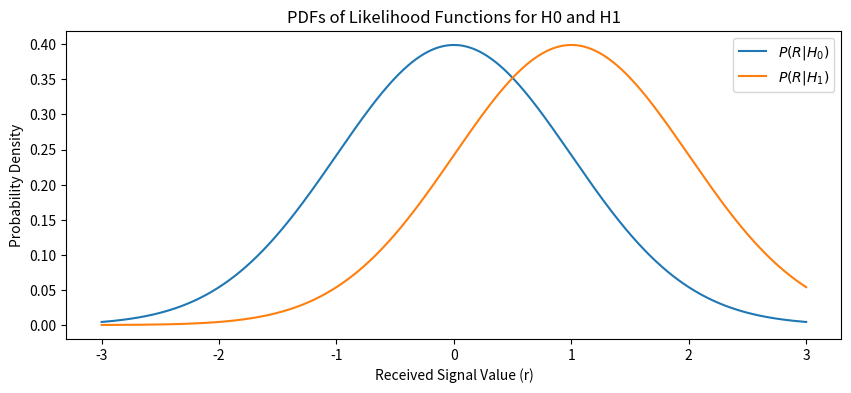
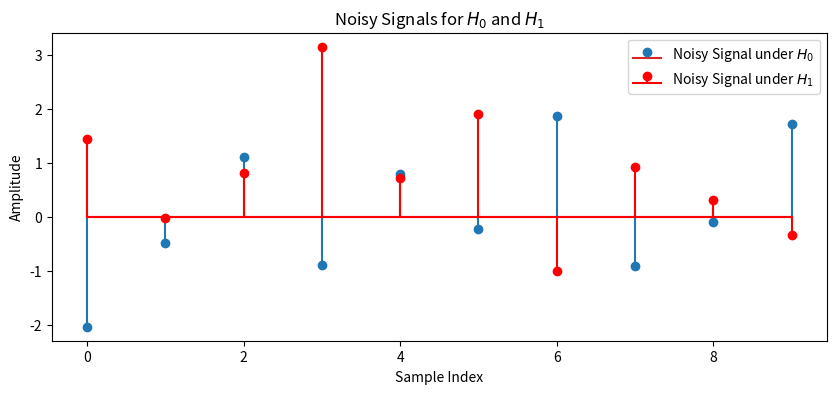

Generate these figures, in order, with matplotlib:
import numpy as np
import matplotlib.pyplot as plt

# Parameters
N = 10  # Number of samples per period
sigma_n_squared = 1.0  # Variance of the noise

# A priori probabilities
P0 = 0.5
P1 = 1 - P0
threshold = np.log(P0/P1)  # Decision threshold

# Generate a sample received signal (noise-only, H0)
r_h0 = np.random.normal(0, np.sqrt(sigma_n_squared), N)

# Generate a sample received signal (with signal pulse, H1)
s_h1 = np.ones(N)  # Signal pulse of amplitude 1
r_h1 = s_h1 + np.random.normal(0, np.sqrt(sigma_n_squared), N)


# Calculate the likelihood ratios for both H0 and H1
log_likelihood_ratio_h0 = np.sum(2*r_h0 * s_h1) / (2 * sigma_n_squared) - np.sum((r_h0)**2) / (2 * sigma_n_squared)
log_likelihood_ratio_h1 = np.sum(2*r_h1 * s_h1) / (2 * sigma_n_squared) - np.sum((r_h1 - s_h1)**2) / (2 * sigma_n_squared)

# Define the range for PDF plots
x = np.linspace(-3, 3, 1000)  # Adjust the range as needed

# Calculate PDFs for H0 and H1
pdf_R_given_h0 = 1 / (np.sqrt(2 * np.pi * sigma_n_squared)) * np.exp(-x**2 / (2 * sigma_n_squared))
pdf_R_given_h1 = 1 / (np.sqrt(2 * np.pi * sigma_n_squared)) * np.exp(-(x - 1)**2 / (2 * sigma_n_squared))

# Plot the PDFs
plt.figure(figsize=(10, 4))
plt.plot(x, pdf_R_given_h0, label='$P(R | H_0)$')
plt.plot(x, pdf_R_given_h1, label='$P(R | H_1)$')
plt.xlabel('Received Signal Value (r)')
plt.ylabel('Probability Density')
plt.title('PDFs of Likelihood Functions for H0 and H1')
plt.legend()

# Plot the noisy signals
plt.figure(figsize=(10, 4))
plt.stem(range(N), r_h0, label='Noisy Signal under $H_0$')
plt.stem(range(N), r_h1, linefmt='r-', markerfmt='ro', basefmt='r-', label='Noisy Signal under $H_1$')
plt.xlabel('Sample Index')
plt.ylabel('Amplitude')
plt.title('Noisy Signals for $H_0$ and $H_1$')
plt.legend()

# Display the log-likelihood ratios and make decisions
print("Log-Likelihood Ratio (H0):", log_likelihood_ratio_h0)
print("Log-Likelihood Ratio (H1):", log_likelihood_ratio_h1)

print("Threshold: ", threshold)

decision_h0 = "H0" if log_likelihood_ratio_h0 < threshold else "H1"
decision_h1 = "H0" if log_likelihood_ratio_h1 < threshold else "H1"

print("Decision (H0):", decision_h0)
print("Decision (H1):", decision_h1)

plt.show()
